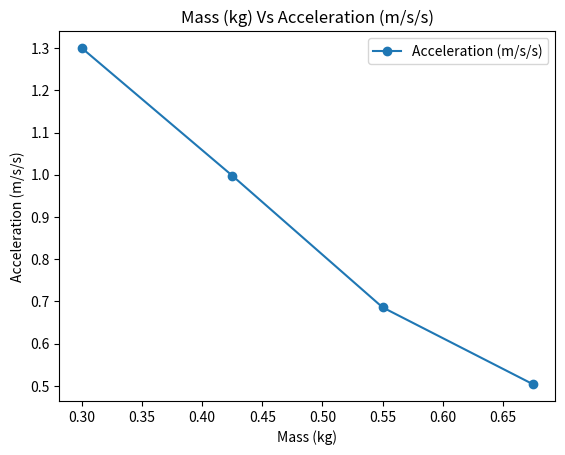

Write Python code to recreate this figure.
import numpy as np 
import matplotlib.pyplot as plt

mass = np.array([0.3, 0.425, 0.55, 0.675])
accel  = np.array([1.3, 0.998, 0.686, 0.504])

plt.plot(mass, accel, marker = "o")

plt.xlabel('Mass (kg)')
plt.ylabel("Acceleration (m/s/s)")
plt.title("Mass (kg) Vs Acceleration (m/s/s)")
plt.legend(['Acceleration (m/s/s)'])

plt.show()